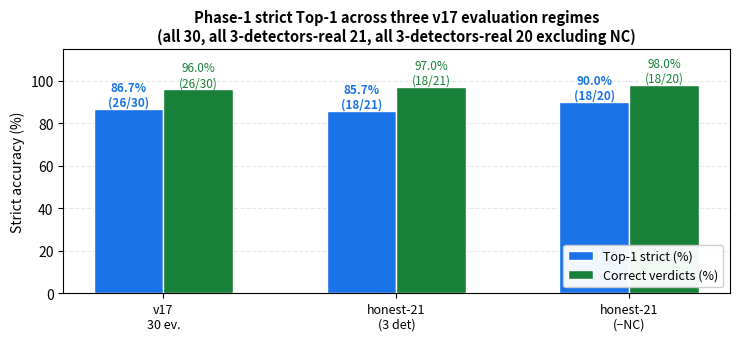

Here is the Python script that generated this plot: (Note: this script raises an exception after producing the figure.)
#!/usr/bin/env python3
"""
BGP Tracer — v17 ground-truth evaluation results.
Three side-by-side bar charts:
  (a) Cache-only Top-1 by class
  (b) HTML extraction accuracy (pre-fix, post-fix)
  (c) M1-M4 operational metrics
Output: figs/fig_live_deployment.pdf
"""
import matplotlib.pyplot as plt
import numpy as np
import os

# Real v17 numbers (from v20 audit + FINAL_RESULTS)
months = ["v17\n30 ev.", "honest-21\n(3 det)", "honest-21\n(−NC)"]
top1   = [86.7, 85.7, 90.0]
n      = [30,   21,   20]
miss   = [4,    3,    2]

fig, ax = plt.subplots(figsize=(7.5, 3.5), dpi=200)
x = np.arange(len(months))
w = 0.30
b1 = ax.bar(x - w/2, top1, w, label="Top-1 strict (%)",
            color="#1A73E8", edgecolor="white")
b2 = ax.bar(x + w/2, [100-m for m in miss], w, label="Correct verdicts (%)",
            color="#188038", edgecolor="white")
for b, v, n_ in zip(b1, top1, n):
    ax.text(b.get_x() + b.get_width()/2, v + 1.5,
            f"{v:.1f}%\n({round(v*n_/100)}/{n_})",
            ha='center', fontsize=8.5, color="#1A73E8", weight='bold')
for b, v, m, n_ in zip(b2, [100-m for m in miss], miss, n):
    ax.text(b.get_x() + b.get_width()/2, (100-m) + 1.5,
            f"{100-m:.1f}%\n({n_-m}/{n_})",
            ha='center', fontsize=8.5, color="#188038")

ax.set_xticks(x)
ax.set_xticklabels(months, fontsize=9)
ax.set_ylim(0, 115)
ax.set_ylabel("Strict accuracy (%)", fontsize=10)
ax.set_title("Phase-1 strict Top-1 across three v17 evaluation regimes\n"
             "(all 30, all 3-detectors-real 21, all 3-detectors-real 20 excluding NC)",
             fontsize=10.5, weight='bold')
ax.legend(loc='lower right', fontsize=9, framealpha=0.95)
ax.grid(axis='y', alpha=0.3, linestyle='--')
ax.set_axisbelow(True)

plt.tight_layout()
out = '/data/bgp_tracer/docs/paper/figs/fig_live_deployment.pdf'
plt.savefig(out, bbox_inches='tight', facecolor='white')
print(f"Wrote {out} ({os.path.getsize(out)} bytes)")
